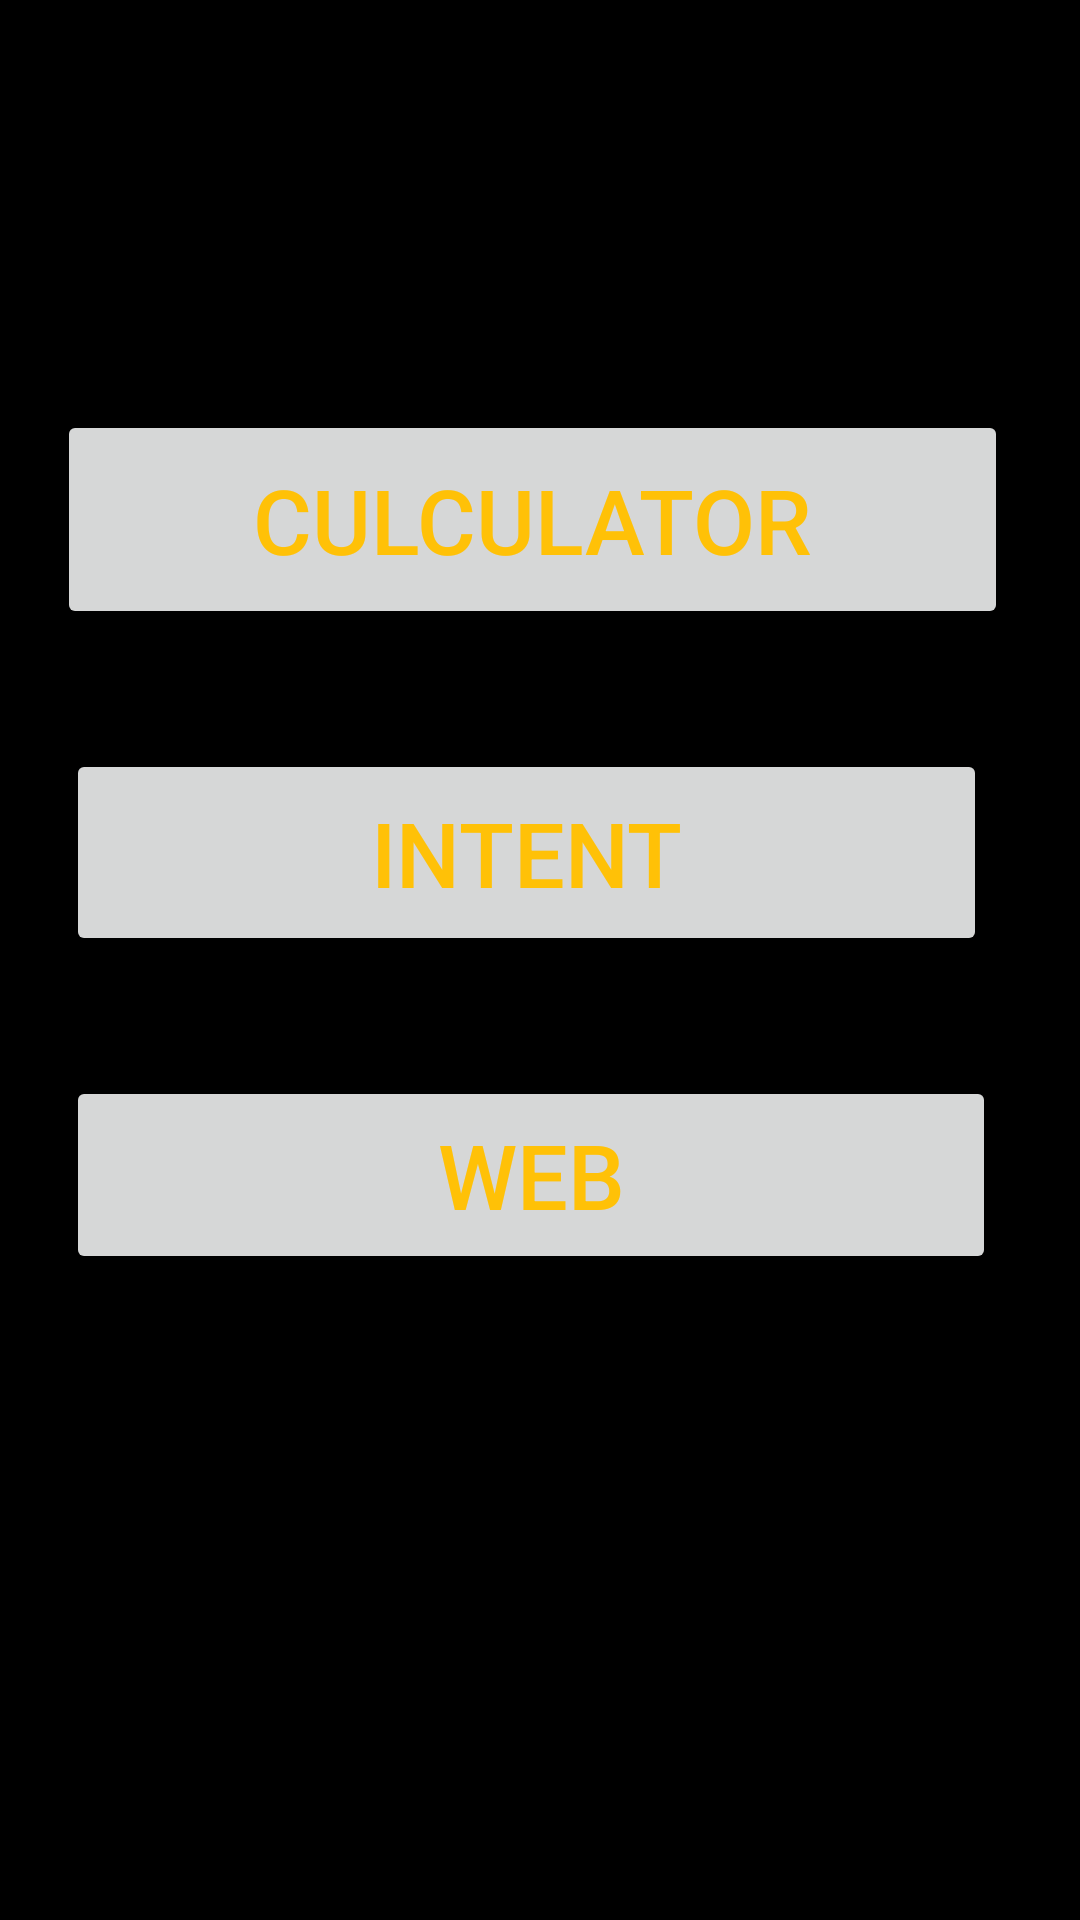

Produce the Android XML layout that renders to this screen, including the resource entries it uses.
<!-- AndroidManifest.xml: application theme Theme.Intro5966 -->
<!-- res/layout/activity_main.xml -->
<?xml version="1.0" encoding="utf-8"?>
<androidx.constraintlayout.widget.ConstraintLayout xmlns:android="http://schemas.android.com/apk/res/android"
    xmlns:app="http://schemas.android.com/apk/res-auto"
    xmlns:tools="http://schemas.android.com/tools"
    android:layout_width="match_parent"
    android:background="@android:color/background_dark"
    android:layout_height="match_parent"
    tools:context=".MainActivity">


    <Button
        android:id="@+id/btn_calc"
        android:layout_width="317dp"
        android:layout_height="73dp"
        android:text="Culculator"
        android:textColor="#FFC107"
        android:textSize="30sp"
        app:layout_constraintBottom_toBottomOf="parent"
        app:layout_constraintEnd_toEndOf="parent"
        app:layout_constraintHorizontal_bias="0.438"
        app:layout_constraintStart_toStartOf="parent"
        app:layout_constraintTop_toTopOf="parent"
        app:layout_constraintVertical_bias="0.241" />

    <Button
        android:id="@+id/btn_intent"
        android:layout_width="307dp"
        android:layout_height="69dp"
        android:layout_marginTop="40dp"
        android:text="Intent"
        android:textColor="#FFC107"
        android:textSize="30sp"
        app:layout_constraintBottom_toBottomOf="parent"
        app:layout_constraintEnd_toEndOf="@+id/btn_calc"
        app:layout_constraintHorizontal_bias="0.3"
        app:layout_constraintStart_toStartOf="@+id/btn_calc"
        app:layout_constraintTop_toBottomOf="@+id/btn_calc"
        app:layout_constraintVertical_bias="0.0" />

    <Button
        android:id="@+id/btn_web"
        android:layout_width="310dp"
        android:layout_height="66dp"
        android:layout_marginTop="40dp"
        android:text="Web"
        android:textColor="#FFC107"
        android:textSize="30sp"
        app:layout_constraintBottom_toBottomOf="parent"
        app:layout_constraintEnd_toEndOf="@+id/btn_intent"
        app:layout_constraintHorizontal_bias="0.0"
        app:layout_constraintStart_toStartOf="@+id/btn_intent"
        app:layout_constraintTop_toBottomOf="@+id/btn_intent"
        app:layout_constraintVertical_bias="0.0" />


</androidx.constraintlayout.widget.ConstraintLayout>
<!-- resources referenced by this layout -->
<resources>
  <style name="Theme.Intro5966" parent="Base.Theme.Intro5966" />
  <style name="Base.Theme.Intro5966" parent="Theme.Material3.DayNight.NoActionBar">
          
          
      </style>
</resources>
